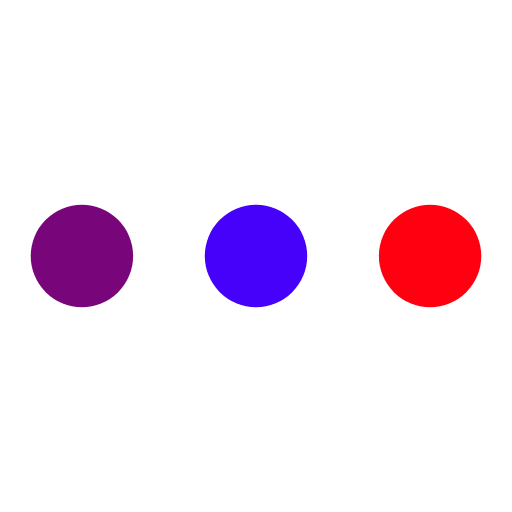
t = 0.00 s
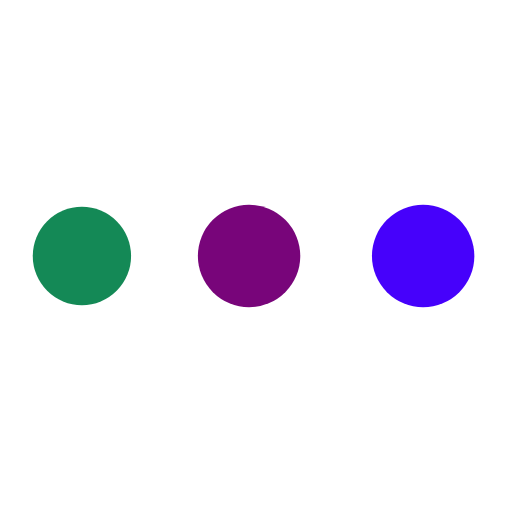
t = 0.36 s
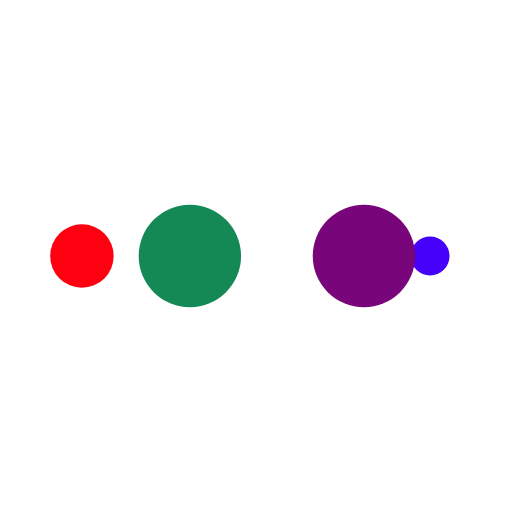
t = 0.60 s
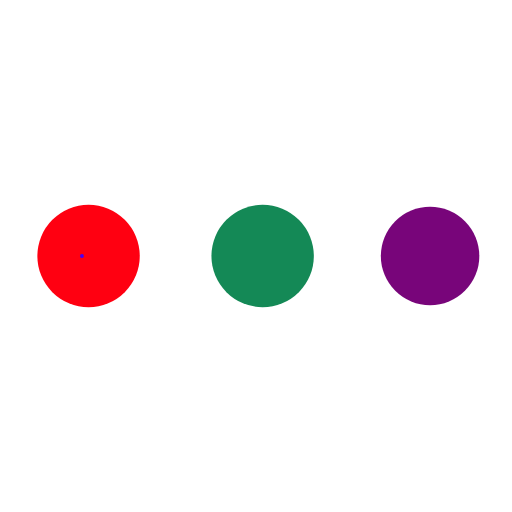
t = 0.96 s
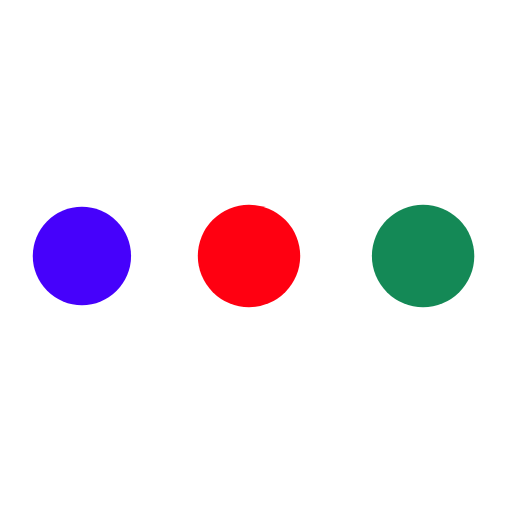
t = 1.32 s
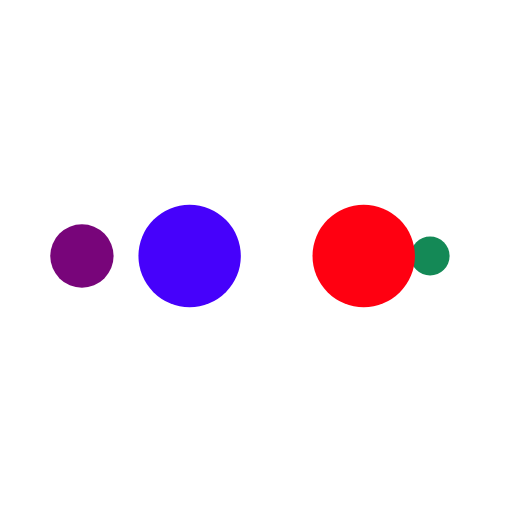
t = 1.56 s

The animated SVG that drew these frames (rendered in a browser with its animation timeline set to each time). Animation: 10 SMIL elements (animate=10); one cycle of 1.92 s, repeats indefinitely.

<?xml version="1.0" encoding="utf-8"?>
<svg xmlns="http://www.w3.org/2000/svg" xmlns:xlink="http://www.w3.org/1999/xlink" style="margin: auto; background: none; display: block; shape-rendering: auto;" width="200px" height="200px" viewBox="0 0 100 100" preserveAspectRatio="xMidYMid">
<circle cx="84" cy="50" r="1.79678" fill="#ff0011">
    <animate attributeName="r" repeatCount="indefinite" dur="0.4807692307692307s" calcMode="spline" keyTimes="0;1" values="10;0" keySplines="0 0.5 0.5 1" begin="0s"></animate>
    <animate attributeName="fill" repeatCount="indefinite" dur="1.923076923076923s" calcMode="discrete" keyTimes="0;0.25;0.5;0.75;1" values="#ff0011;#4601fb;#78057a;#148956;#ff0011" begin="0s"></animate>
</circle><circle cx="16" cy="50" r="0" fill="#ff0011">
  <animate attributeName="r" repeatCount="indefinite" dur="1.923076923076923s" calcMode="spline" keyTimes="0;0.25;0.5;0.75;1" values="0;0;10;10;10" keySplines="0 0.5 0.5 1;0 0.5 0.5 1;0 0.5 0.5 1;0 0.5 0.5 1" begin="0s"></animate>
  <animate attributeName="cx" repeatCount="indefinite" dur="1.923076923076923s" calcMode="spline" keyTimes="0;0.25;0.5;0.75;1" values="16;16;16;50;84" keySplines="0 0.5 0.5 1;0 0.5 0.5 1;0 0.5 0.5 1;0 0.5 0.5 1" begin="0s"></animate>
</circle><circle cx="16" cy="50" r="8.20322" fill="#148956">
  <animate attributeName="r" repeatCount="indefinite" dur="1.923076923076923s" calcMode="spline" keyTimes="0;0.25;0.5;0.75;1" values="0;0;10;10;10" keySplines="0 0.5 0.5 1;0 0.5 0.5 1;0 0.5 0.5 1;0 0.5 0.5 1" begin="-0.4807692307692307s"></animate>
  <animate attributeName="cx" repeatCount="indefinite" dur="1.923076923076923s" calcMode="spline" keyTimes="0;0.25;0.5;0.75;1" values="16;16;16;50;84" keySplines="0 0.5 0.5 1;0 0.5 0.5 1;0 0.5 0.5 1;0 0.5 0.5 1" begin="-0.4807692307692307s"></animate>
</circle><circle cx="43.8909" cy="50" r="10" fill="#78057a">
  <animate attributeName="r" repeatCount="indefinite" dur="1.923076923076923s" calcMode="spline" keyTimes="0;0.25;0.5;0.75;1" values="0;0;10;10;10" keySplines="0 0.5 0.5 1;0 0.5 0.5 1;0 0.5 0.5 1;0 0.5 0.5 1" begin="-0.9615384615384615s"></animate>
  <animate attributeName="cx" repeatCount="indefinite" dur="1.923076923076923s" calcMode="spline" keyTimes="0;0.25;0.5;0.75;1" values="16;16;16;50;84" keySplines="0 0.5 0.5 1;0 0.5 0.5 1;0 0.5 0.5 1;0 0.5 0.5 1" begin="-0.9615384615384615s"></animate>
</circle><circle cx="77.8909" cy="50" r="10" fill="#4601fb">
  <animate attributeName="r" repeatCount="indefinite" dur="1.923076923076923s" calcMode="spline" keyTimes="0;0.25;0.5;0.75;1" values="0;0;10;10;10" keySplines="0 0.5 0.5 1;0 0.5 0.5 1;0 0.5 0.5 1;0 0.5 0.5 1" begin="-1.4423076923076923s"></animate>
  <animate attributeName="cx" repeatCount="indefinite" dur="1.923076923076923s" calcMode="spline" keyTimes="0;0.25;0.5;0.75;1" values="16;16;16;50;84" keySplines="0 0.5 0.5 1;0 0.5 0.5 1;0 0.5 0.5 1;0 0.5 0.5 1" begin="-1.4423076923076923s"></animate>
</circle>
<!-- [ldio] generated by https://loading.io/ --></svg>